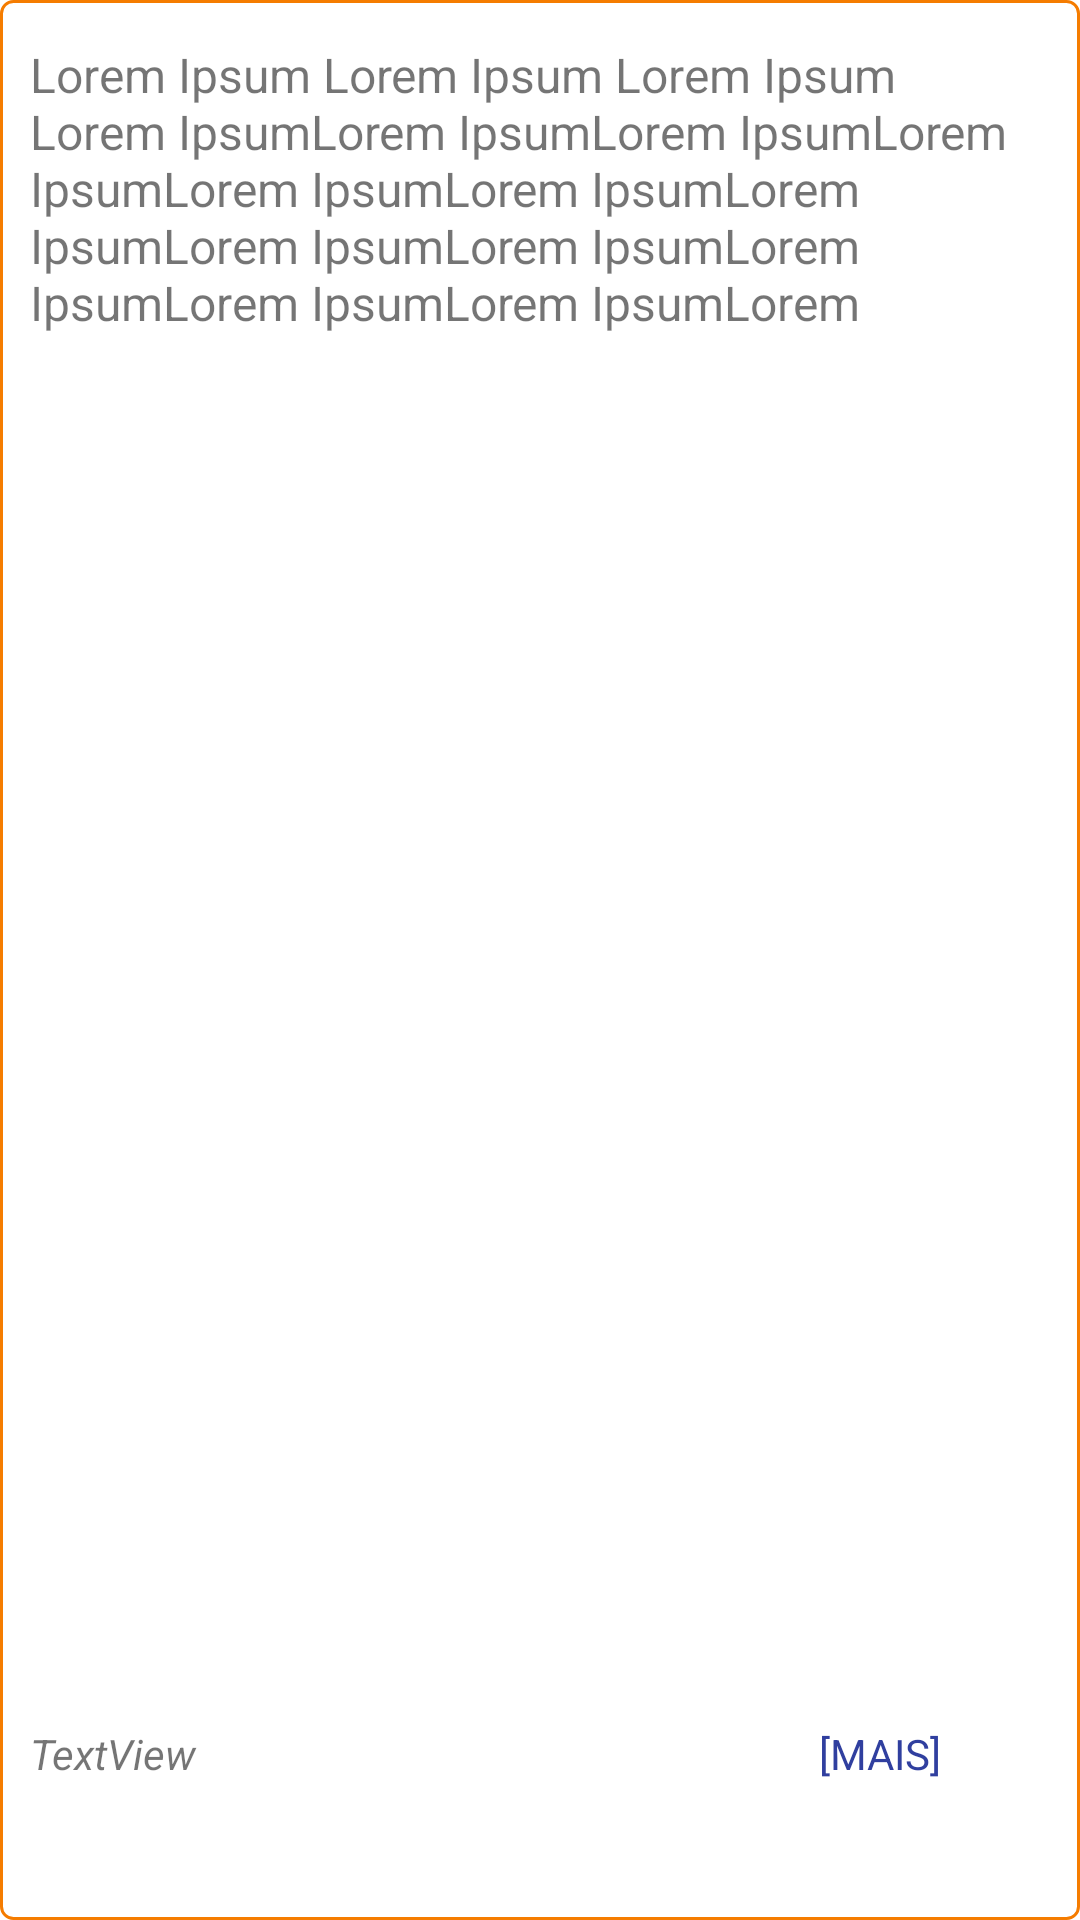

Reconstruct the res/layout file that produces this screen, plus the resources it refers to.
<!-- AndroidManifest.xml: application theme Theme.MyNews -->
<!-- res/layout/adapter_tech_news.xml -->
<?xml version="1.0" encoding="utf-8"?>
<LinearLayout xmlns:android="http://schemas.android.com/apk/res/android"
    android:layout_width="match_parent"
    android:layout_height="wrap_content"
    android:background="@drawable/layout_border"
    android:layout_margin="10dp"
    android:orientation="vertical"
    android:padding="10dp">

    <TextView
        android:id="@+id/titleTechNewsTextView"
        android:layout_width="match_parent"
        android:layout_height="wrap_content"
        android:layout_weight="5"
        android:text="@string/title"
        android:textColor="@android:color/black"
        android:textSize="18sp"
        android:textStyle="bold" />

    <TextView
        android:id="@+id/techNewsTextView"
        android:layout_width="match_parent"
        android:layout_height="match_parent"
        android:layout_weight="1"
        android:ems="10"
        android:inputType="textMultiLine"
        android:justificationMode="inter_word"
        android:lines="5"
        android:minHeight="48dp"
        android:paddingTop="4dp"
        android:paddingBottom="4dp"
        android:text="Lorem Ipsum Lorem Ipsum Lorem Ipsum Lorem IpsumLorem IpsumLorem IpsumLorem IpsumLorem IpsumLorem IpsumLorem IpsumLorem IpsumLorem IpsumLorem IpsumLorem IpsumLorem IpsumLorem IpsumLorem IpsumLorem IpsumLorem Ipsum"
        android:textSize="16sp" />

    <LinearLayout
        android:layout_width="match_parent"
        android:layout_height="match_parent"
        android:layout_weight="1"
        android:orientation="horizontal">

        <TextView
            android:id="@+id/tagTechNewsTextView"
            android:layout_width="match_parent"
            android:layout_height="wrap_content"
            android:layout_weight="1"
            android:text="TextView"
            android:textStyle="italic" />

        <TextView
            android:id="@+id/textView3"
            android:layout_width="match_parent"
            android:layout_height="wrap_content"
            android:layout_weight="2"
            android:gravity="center_horizontal"
            android:text="[MAIS]"
            android:textColor="@color/blue_700" />
    </LinearLayout>

    <TextView
        android:id="@+id/textView4"
        android:layout_width="match_parent"
        android:layout_height="wrap_content"
        android:layout_weight="5"
        android:text="Fonte: Notícias ao Minuto" />

</LinearLayout>
<!-- resources referenced by this layout -->
<resources>
  <color name="blue_700">#FF303F9F</color>
  <!-- drawable layout_border (drawable) -->
  <?xml version="1.0" encoding="utf-8"?>
  <shape xmlns:android="http://schemas.android.com/apk/res/android"
      android:shape="rectangle">
      <solid android:color="@android:color/transparent" />
      <stroke
          android:width="1dp"
          android:color="@color/orange_700" />
  
      <corners android:radius="4dp" />
  </shape>
  <string name="title">Título</string>
  <style name="Theme.MyNews" parent="Theme.MaterialComponents.DayNight.DarkActionBar">
          
          <item name="colorPrimary">@color/blue_500</item>
          <item name="colorPrimaryVariant">@color/blue_700</item>
          <item name="colorOnPrimary">@color/white</item>
          
          <item name="colorSecondary">@color/orange_200</item>
          <item name="colorSecondaryVariant">@color/orange_700</item>
          <item name="colorOnSecondary">@color/black</item>
          
          <item name="android:statusBarColor" tools:targetApi="l">?attr/colorPrimaryVariant</item>
          
      </style>
  <color name="orange_700">#F57C00</color>
  <color name="blue_500">#FF3F51B5</color>
  <color name="white">#FFFFFFFF</color>
  <color name="orange_200">#FFCC80</color>
  <color name="black">#FF000000</color>
</resources>
